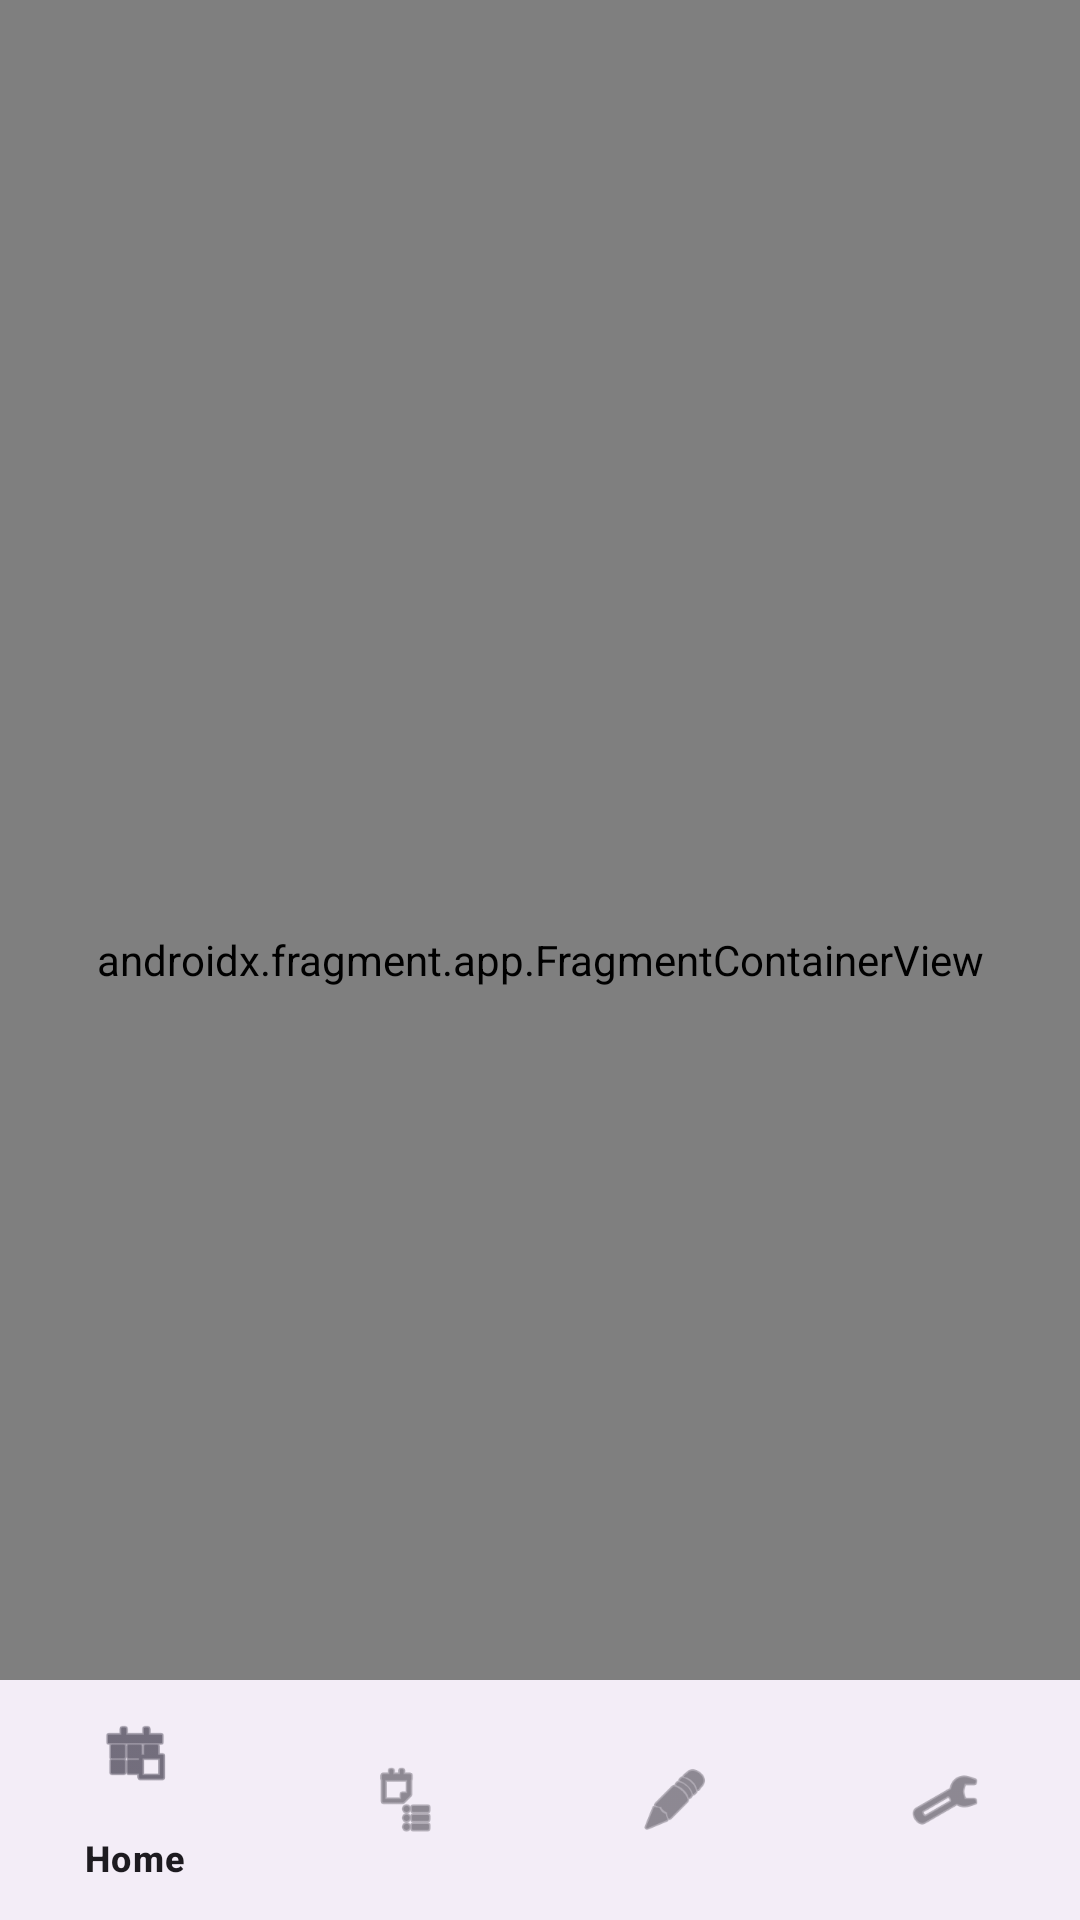

Reconstruct the res/layout file that produces this screen, plus the resources it refers to.
<!-- AndroidManifest.xml: application theme Theme.Material3.DayNight.NoActionBar -->
<!-- res/layout/activity_main.xml -->
<?xml version="1.0" encoding="utf-8"?>
<androidx.coordinatorlayout.widget.CoordinatorLayout
    xmlns:android="http://schemas.android.com/apk/res/android"
    xmlns:app="http://schemas.android.com/apk/res-auto"
    xmlns:tools="http://schemas.android.com/tools"
    android:layout_width="match_parent"
    android:layout_height="match_parent"
    tools:context=".MainActivity">

    
    <androidx.fragment.app.FragmentContainerView
        android:id="@+id/nav_host_fragment"
        android:name="androidx.navigation.fragment.NavHostFragment"
        android:layout_width="match_parent"
        android:layout_height="match_parent"
        app:defaultNavHost="true"
        app:navGraph="@navigation/nav_graph" />

    
    <com.google.android.material.bottomnavigation.BottomNavigationView
        android:id="@+id/bottomNav"
        android:layout_width="match_parent"
        android:layout_height="wrap_content"
        android:layout_gravity="bottom"
        app:menu="@menu/bottom_nav_menu" />

</androidx.coordinatorlayout.widget.CoordinatorLayout>
<!-- resources referenced by this layout -->
<resources>

</resources>
